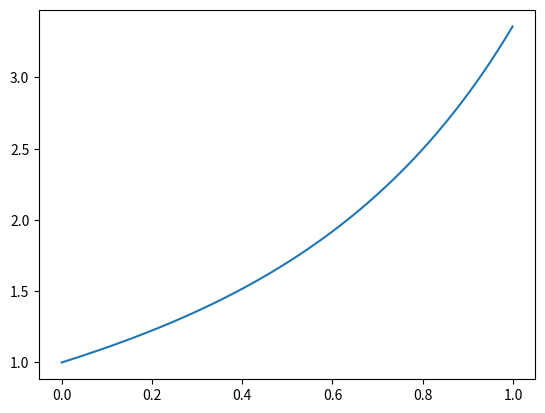

The matplotlib source for this figure:
import matplotlib.pyplot as plt
import numpy as np

Nt = 1000
dx = 0.001

x = np.empty(Nt, float)
y = np.empty(Nt, float)
z = np.empty(Nt, float)

x[0] = 0
y[0] = 1
z[0] = 1

for n in range(Nt-1):
    y[n+1] = y[n] + dx * z[n]
    z[n+1] = z[n] + dx * (y[n] * y[n] + x[n])
    x[n+1] = x[n] + dx

plt.plot(x, y)
plt.show()
